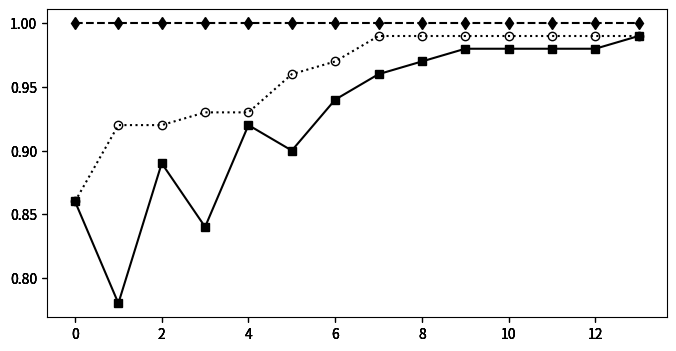

Generate this figure with matplotlib: (Note: this script raises an exception after producing the figure.)
import numpy as np
import matplotlib.pyplot as plt
import matplotlib.colors as co

#data


strs = [r"$number\ of \ Test\ Cases$", r"$value\ of \ f-meaure$", r"$value\ of \ covered-t-num$" ]

tests = 0
f_measure = 1
covered_t = 2

xtips = ['8', '9', '10', '12', '16', '20', '30', '40', '50', '60', '70', '80', '90', '100' ]


DATA = [
[
[19.9,19.5,22.8,22.4,25.5,31.2,38.3,41.1,49.1,60.4,63.4,65.2,68.0,79.8,],
[32.3,35.8,39.1,46.9,60.5,72.9,104.3,135.5,166.0,196.6,227.5,258.1,288.8,318.9,],
[36.0,39.1,41.0,49.0,68.5,80.6,126.1,155.7,212.3,219.3,317.8,294.4,294.6,376.3,],
],
[
[0.14,0.01,0.12,0.08,0.1,0.12,0.1,0.09,0.05,0.06,0.1,0.09,0.05,0.07,],
[1.0,1.0,1.0,1.0,1.0,1.0,1.0,1.0,1.0,1.0,1.0,1.0,1.0,1.0,],
[0.51,0.59,0.97,0.86,0.63,0.65,0.62,0.61,0.56,0.76,0.59,0.7,0.83,0.69,],
],
[
[0.86,0.78,0.89,0.84,0.92,0.9,0.94,0.96,0.97,0.98,0.98,0.98,0.98,0.99,],
[1.0,1.0,1.0,1.0,1.0,1.0,1.0,1.0,1.0,1.0,1.0,1.0,1.0,1.0,],
[0.86,0.92,0.92,0.93,0.93,0.96,0.97,0.99,0.99,0.99,0.99,0.99,0.99,0.99,],
],
]

out_metric = [[11.0,10.6,12.8,12.4,13.6,15.4,16.2,17.6,18.8,19.6,20.4,21.0,21.2,21.6,],
[15.4,17.0,18.0,21.0,26.0,30.4,42.0,53.0,63.8,74.0,84.8,95.8,106.2,116.0,],
[32.4,39.0,43.4,51.8,56.8,101.8,148.6,227.8,322.6,325.2,419.2,510.8,662.0,735.2,],]


out_metric = DATA[covered_t]
metric = covered_t


num = len(out_metric[0])
x = range(0,num)

#define figure and figure size figsize=(width, height)
fig = plt.figure(figsize=(8, 4))

#define subplots 3x6
# 1        2    3 
# 4        5    6
# 7        8    9
# 10    11    12
# 13    14    15
# 16    17    18


axmetric = fig.add_subplot(1,1,1) #gas1
axmetricn = fig.add_subplot(1,1,1, sharex=axmetric, sharey=axmetric, frameon=False) #gas1 nomeeritud
axmetricn1 = fig.add_subplot(1,1,1, sharex=axmetric, sharey=axmetric, frameon=False) #gas1 nomeeritud
axmetricn2 = fig.add_subplot(1,1,1, sharex=axmetric, sharey=axmetric, frameon=False) #gas1 nomeeritud


#plot data and normalized data 
line_1, = axmetric.plot(x, out_metric[0],  marker="s",  color="k")
line_2, = axmetricn.plot(x, out_metric[1], ls="--", marker="d",   color="k")
line_3, = axmetricn1.plot(x, out_metric[2], ls=":", marker="o", mfc="None",   color="k")

#configure legend
fig.legend([line_1, line_2, line_3], ['fda-cit', 'ict', 'sct'],'upper left',
           ncol=3,prop={'size':10})


axmetric.yaxis.tick_left()

#set Y labels
axmetric.set_xlabel(r"$(f)\ The\ number\ of\ options\ in\ the\ SUT$")


#set X labels
axmetric.set_ylabel(strs[metric])

plt.xticks(x, xtips)

#adjust plot spacing
plt.subplots_adjust(left=0.09, bottom=0.14, right=0.97, top=0.90, wspace=0.20, hspace=0.25)

#finally draw the plot
plt.show()
